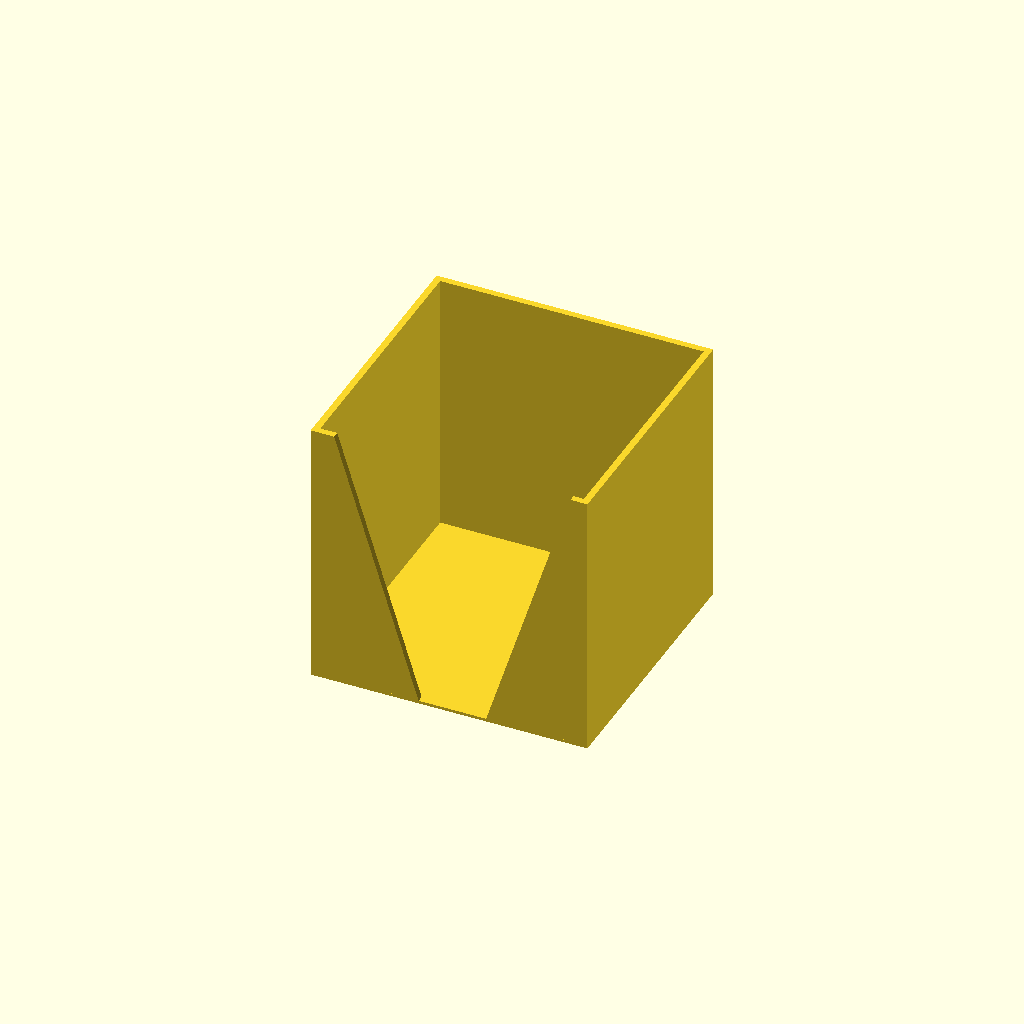
Cell 1 — every parameter at its default value.
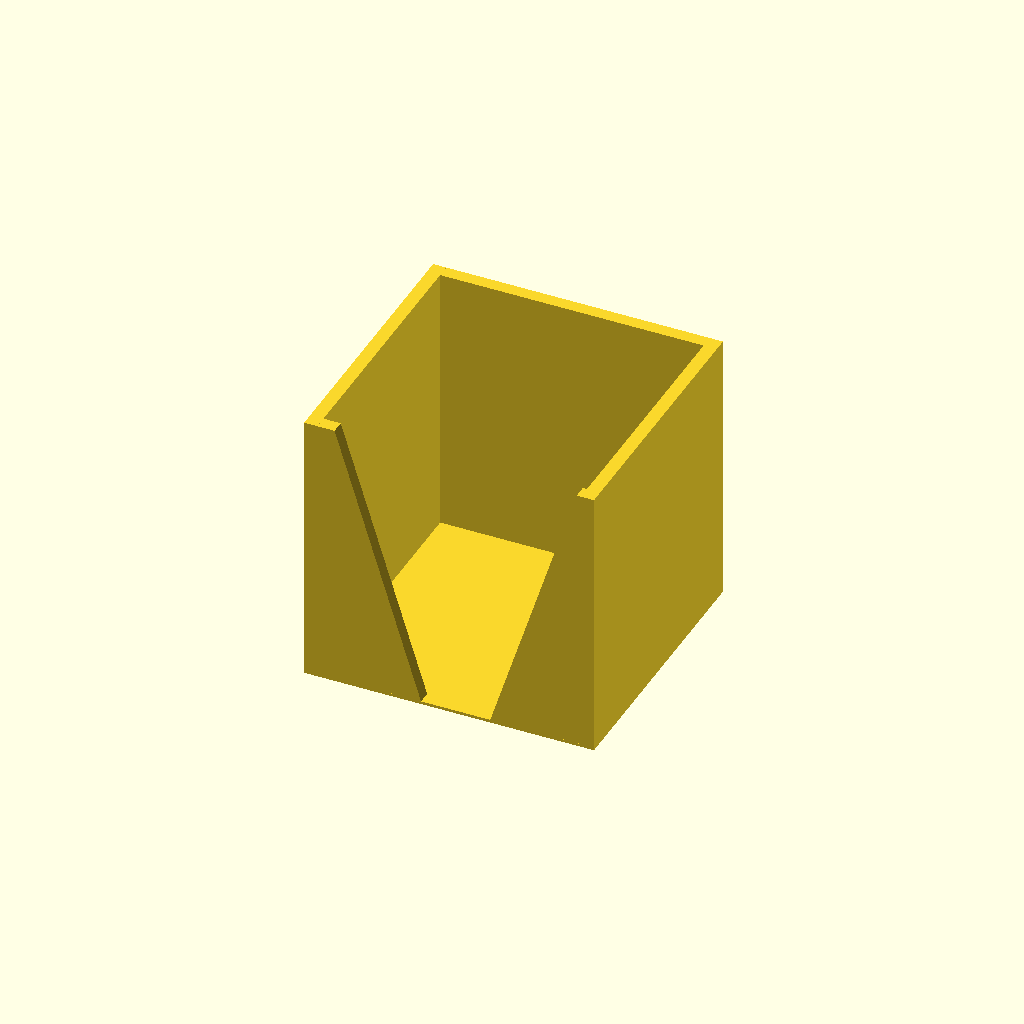
Cell 2: the same model with Wall = 4.
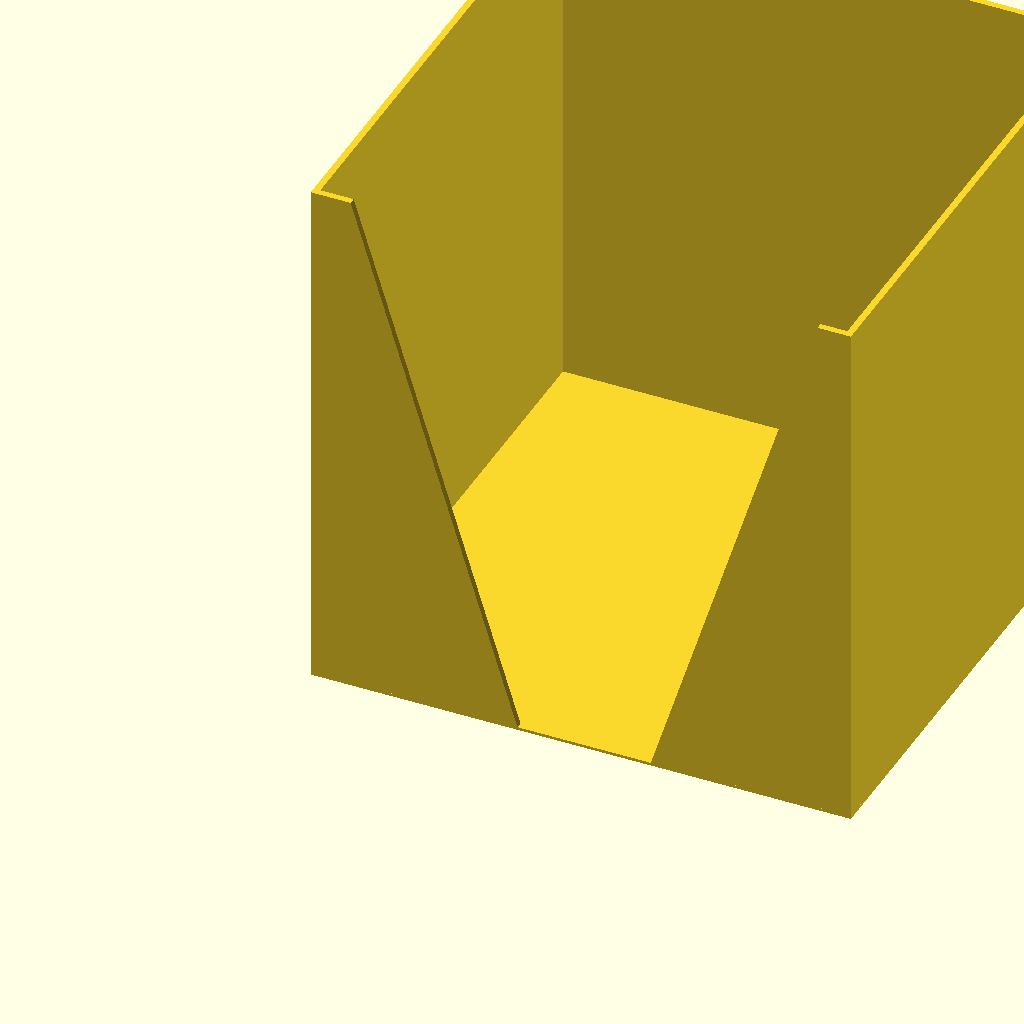
Cell 3: PostItInWidth = 160 (everything else at default).
One fixed orthographic camera (rotation 55°, 0°, 25°; colour scheme Cornfield) for every cell.
Source of the model, Boxes/PostIt-Note.scad:

Wall = 2;
PostItInWidth = 80;
PostItOutWidth = PostItInWidth + Wall;
FaceX = PostItOutWidth/16;
FloorHeight = 0.4 + 3 * 0.16;

/*
2020.03.13 Changes made were for the slicer.
    FloorHeight was added to be the desired floorHeight
    of initial layer + X * layer height.
    adjustment to the poloygon was so the opening came
    all the way to the bottom.
2013.03.13 the print was a little too tight for post-it notes to fit.
    increased width to 78 -> 80
*/

Build();

module Build() {
    PostIt_NoteBox();
}

module PostIt_NoteBox()
{
    union()
    {
        FrontOfBox();
        translate([PostItOutWidth/2,PostItOutWidth/2,PostItOutWidth/2])
        OpenFaceBox(PostItOutWidth,PostItOutWidth,PostItOutWidth,Wall);
    }
}

module FrontOfBox()
{
    facePoly = 
    [
        [0,0],
        [PostItOutWidth, 0],
        [PostItOutWidth, PostItOutWidth],
        [15 * FaceX, PostItOutWidth],
        [10 * FaceX, FloorHeight],
        [6 * FaceX, FloorHeight],
        [FaceX, PostItOutWidth],
        [0, PostItOutWidth]
    ];
    echo(facePoly=facePoly);

    translate([0,Wall/2,0])
    rotate([90,0,0]) 
    linear_extrude(height=Wall, center=true)
    polygon(facePoly);
}
/*
Was having issue with the slicer not slicing the walls
properly. Refactored to build the box one wall at a time.
*/
module OpenFaceBox(width, depth, height, wall)
{
    //Front - none
    //Top - none
    //Bottom
    translate([0,0,-height/2])
    linear_extrude(height=FloorHeight)
    square(size=[width, depth], center=true);
    //Right
    translate([height/2-wall,0,0])
    rotate([0,90,0])
    linear_extrude(height=wall)
    square(size=[width, height], center=true);
    //left
    translate([-height/2-wall,0,0])
    rotate([0,90,0])
    linear_extrude(height=wall)
    square(size=[width, height], center=true);
    //Back
    translate([0,height/2,0])
    rotate([90,0,0])
    linear_extrude(height=wall)
    square(size=[width, height], center=true);

}
Parameter table extracted from the source (name, type, default, range or options):
Wall: number, default 2
PostItInWidth: number, default 80
